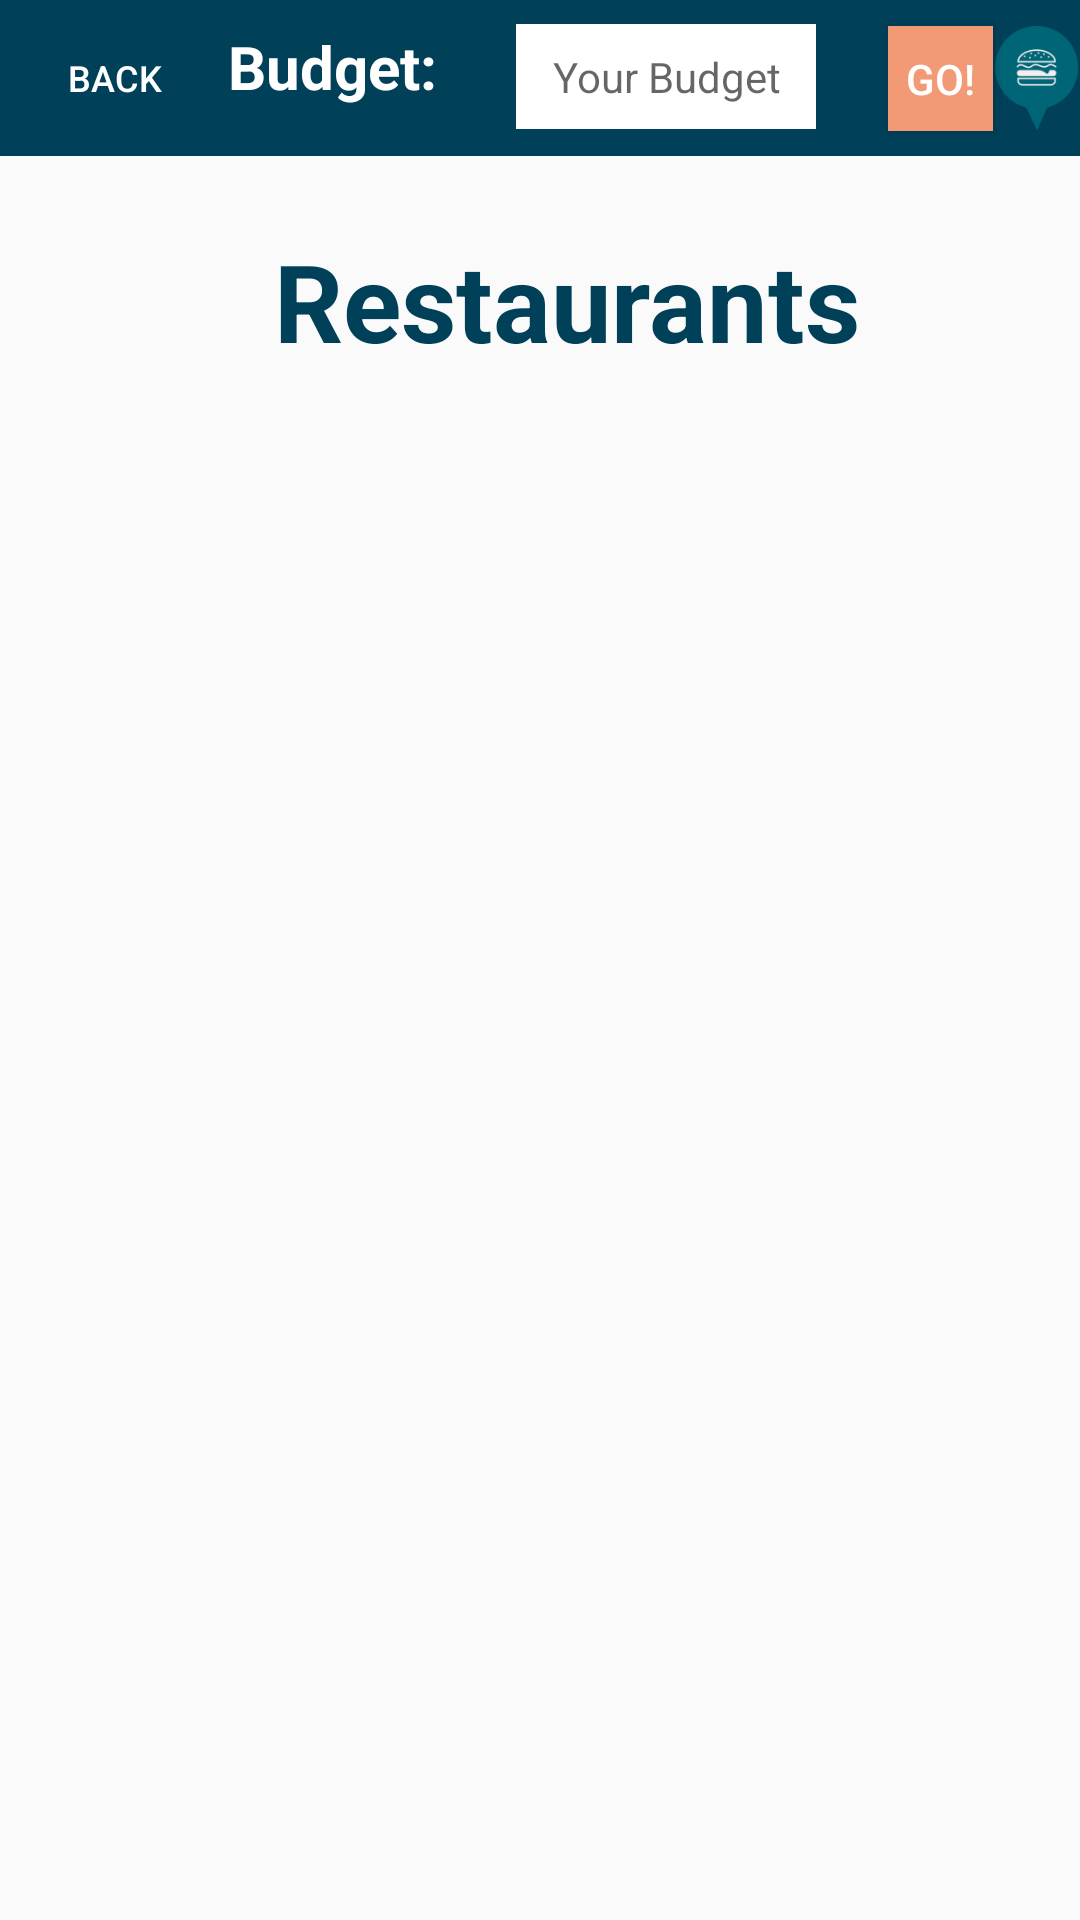

The Android layout XML behind this screen, and the referenced resources:
<!-- AndroidManifest.xml: application theme AppTheme -->
<!-- res/layout/activity_list_of_restaurants.xml -->
<?xml version="1.0" encoding="utf-8"?>
<android.support.constraint.ConstraintLayout xmlns:android="http://schemas.android.com/apk/res/android"
    xmlns:app="http://schemas.android.com/apk/res-auto"
    xmlns:tools="http://schemas.android.com/tools"
    android:layout_width="match_parent"
    android:layout_height="match_parent"
    tools:context="inc.cheapskates.cheapskatesapp.ListOfRestaurantsActivity">
    

    <LinearLayout
        android:focusable="true"
        android:focusableInTouchMode="true"
        android:layout_width="0px"
        android:layout_height="0px"/>


    <android.support.v7.widget.Toolbar
        android:id="@+id/toolbar"
        android:layout_width="match_parent"
        android:layout_height="52dp"
        android:background="@color/darkblue"
        android:minHeight="?attr/actionBarSize"
        android:theme="?attr/actionBarTheme"
        android:visibility="visible" />

    <ImageView
        android:id="@+id/iconview"
        android:layout_width="35dp"
        android:layout_height="35dp"
        android:layout_marginBottom="8dp"
        android:layout_marginEnd="8dp"
        android:layout_marginStart="8dp"
        android:layout_marginTop="8dp"
        android:contentDescription="@string/minilogo"
        android:visibility="visible"
        app:layout_constraintBottom_toBottomOf="@+id/toolbar"
        app:layout_constraintEnd_toEndOf="@+id/toolbar"
        app:layout_constraintStart_toEndOf="@+id/gobutton2"
        app:layout_constraintTop_toTopOf="@+id/toolbar"
        app:srcCompat="@drawable/icon" />

    <EditText
        android:id="@+id/upperBudget1"
        android:layout_width="100dp"
        android:layout_height="35dp"
        android:layout_alignTop="@+id/budgetRange"
        android:layout_marginStart="16dp"
        android:layout_marginLeft="16dp"
        android:layout_marginTop="8dp"
        android:layout_toEndOf="@+id/budgetRange"
        android:layout_toRightOf="@+id/budgetRange"
        android:background="@color/white"
        android:ems="10"
        android:hint="@string/upperBudget"
        android:inputType="numberDecimal"
        android:textAlignment="center"
        android:textColor="@color/seafoam"
        android:textSize="14sp"
        android:visibility="visible"
        app:layout_constraintBottom_toBottomOf="@+id/toolbar"
        app:layout_constraintStart_toEndOf="@+id/budgetRange"
        app:layout_constraintTop_toTopOf="@+id/toolbar"
        app:layout_constraintVertical_bias="0.0" />

    <TextView
        android:id="@+id/budgetRange"
        android:layout_width="80dp"
        android:layout_height="35dp"
        android:layout_alignTop="@+id/iconview"
        android:layout_marginBottom="8dp"
        android:layout_marginStart="8dp"
        android:layout_marginLeft="8dp"
        android:layout_marginTop="8dp"
        android:layout_toEndOf="@+id/iconview"
        android:layout_toRightOf="@+id/iconview"
        android:text="@string/budget"
        android:textColor="@color/white"
        android:textSize="20sp"
        android:textStyle="bold"
        app:layout_constraintBottom_toBottomOf="@+id/toolbar"
        app:layout_constraintStart_toEndOf="@+id/back_button"
        app:layout_constraintTop_toTopOf="@+id/toolbar" />
    
    <TextView
        android:id="@+id/restaurants"
        android:layout_width="wrap_content"
        android:layout_height="wrap_content"
        android:layout_below="@+id/gobutton2"
        android:layout_centerHorizontal="true"
        android:layout_marginEnd="8dp"
        android:layout_marginStart="8dp"
        android:layout_marginTop="24dp"
        android:text="@string/resturantname"
        android:textColor="@color/darkblue"
        android:textSize="36sp"
        android:textStyle="bold"
        android:visibility="visible"
        app:layout_constraintEnd_toEndOf="parent"
        app:layout_constraintHorizontal_bias="0.561"
        app:layout_constraintStart_toStartOf="parent"
        app:layout_constraintTop_toBottomOf="@+id/toolbar" />

    <Button
        android:id="@+id/gobutton2"
        android:layout_width="35dp"
        android:layout_height="35dp"
        android:layout_alignBottom="@+id/upperBudget1"
        android:layout_alignParentEnd="true"
        android:layout_alignParentRight="true"
        android:layout_marginBottom="8dp"
        android:layout_marginStart="24dp"
        android:layout_marginLeft="24dp"
        android:layout_marginTop="8dp"
        android:background="@color/orange"
        android:onClick="gobutton2"
        android:text="@string/go"
        android:textColor="@color/white"
        android:visibility="visible"
        app:layout_constraintBottom_toBottomOf="@+id/toolbar"
        app:layout_constraintStart_toEndOf="@+id/upperBudget1"
        app:layout_constraintTop_toTopOf="@+id/toolbar" />

    <ListView
        android:id="@+id/resturantList"
        android:layout_width="wrap_content"
        android:layout_height="515dp"
        android:layout_alignParentLeft="true"
        android:layout_alignParentStart="true"
        android:layout_below="@+id/restaurants"
        android:layout_marginEnd="8dp"
        android:layout_marginRight="8dp"
        android:layout_marginTop="32dp"
        app:layout_constraintEnd_toEndOf="parent"
        app:layout_constraintHorizontal_bias="0.0"
        app:layout_constraintStart_toStartOf="parent"
        app:layout_constraintTop_toBottomOf="@+id/restaurants" />

    <Button
        android:id="@+id/back_button"
        android:layout_width="60dp"
        android:layout_height="40dp"
        android:layout_marginBottom="8dp"
        android:layout_marginStart="8dp"
        android:layout_marginLeft="8dp"
        android:layout_marginTop="8dp"
        android:background="@color/common_google_signin_btn_text_dark_default"
        android:backgroundTint="@color/common_google_signin_btn_text_light_focused"
        android:onClick="backbutton"
        android:text="Back"
        android:textColor="@android:color/white"
        android:textSize="12sp"
        app:layout_constraintBottom_toBottomOf="@+id/toolbar"
        app:layout_constraintStart_toStartOf="parent"
        app:layout_constraintTop_toTopOf="@+id/toolbar" />

</android.support.constraint.ConstraintLayout>
<!-- resources referenced by this layout -->
<resources>
  <color name="darkblue">#004059</color>
  <color name="orange">#f19a75</color>
  <color name="seafoam">#008b8c</color>
  <color name="white">#ffffff</color>
  <!-- drawable icon: png bitmap (drawable, 4207 bytes) -->
  <string name="budget">Budget:</string>
  <string name="go">Go!</string>
  <string name="minilogo">decorative mini logo</string>
  <string name="resturantname">Restaurants</string>
  <string name="upperBudget">Your Budget</string>
  <style name="AppTheme" parent="Theme.AppCompat.Light.NoActionBar">
          
          <item name="colorPrimary">@color/seafoam</item>
          <item name="colorPrimaryDark">@color/seafoam</item>
          <item name="colorAccent">@color/seafoam</item>
      </style>
</resources>
